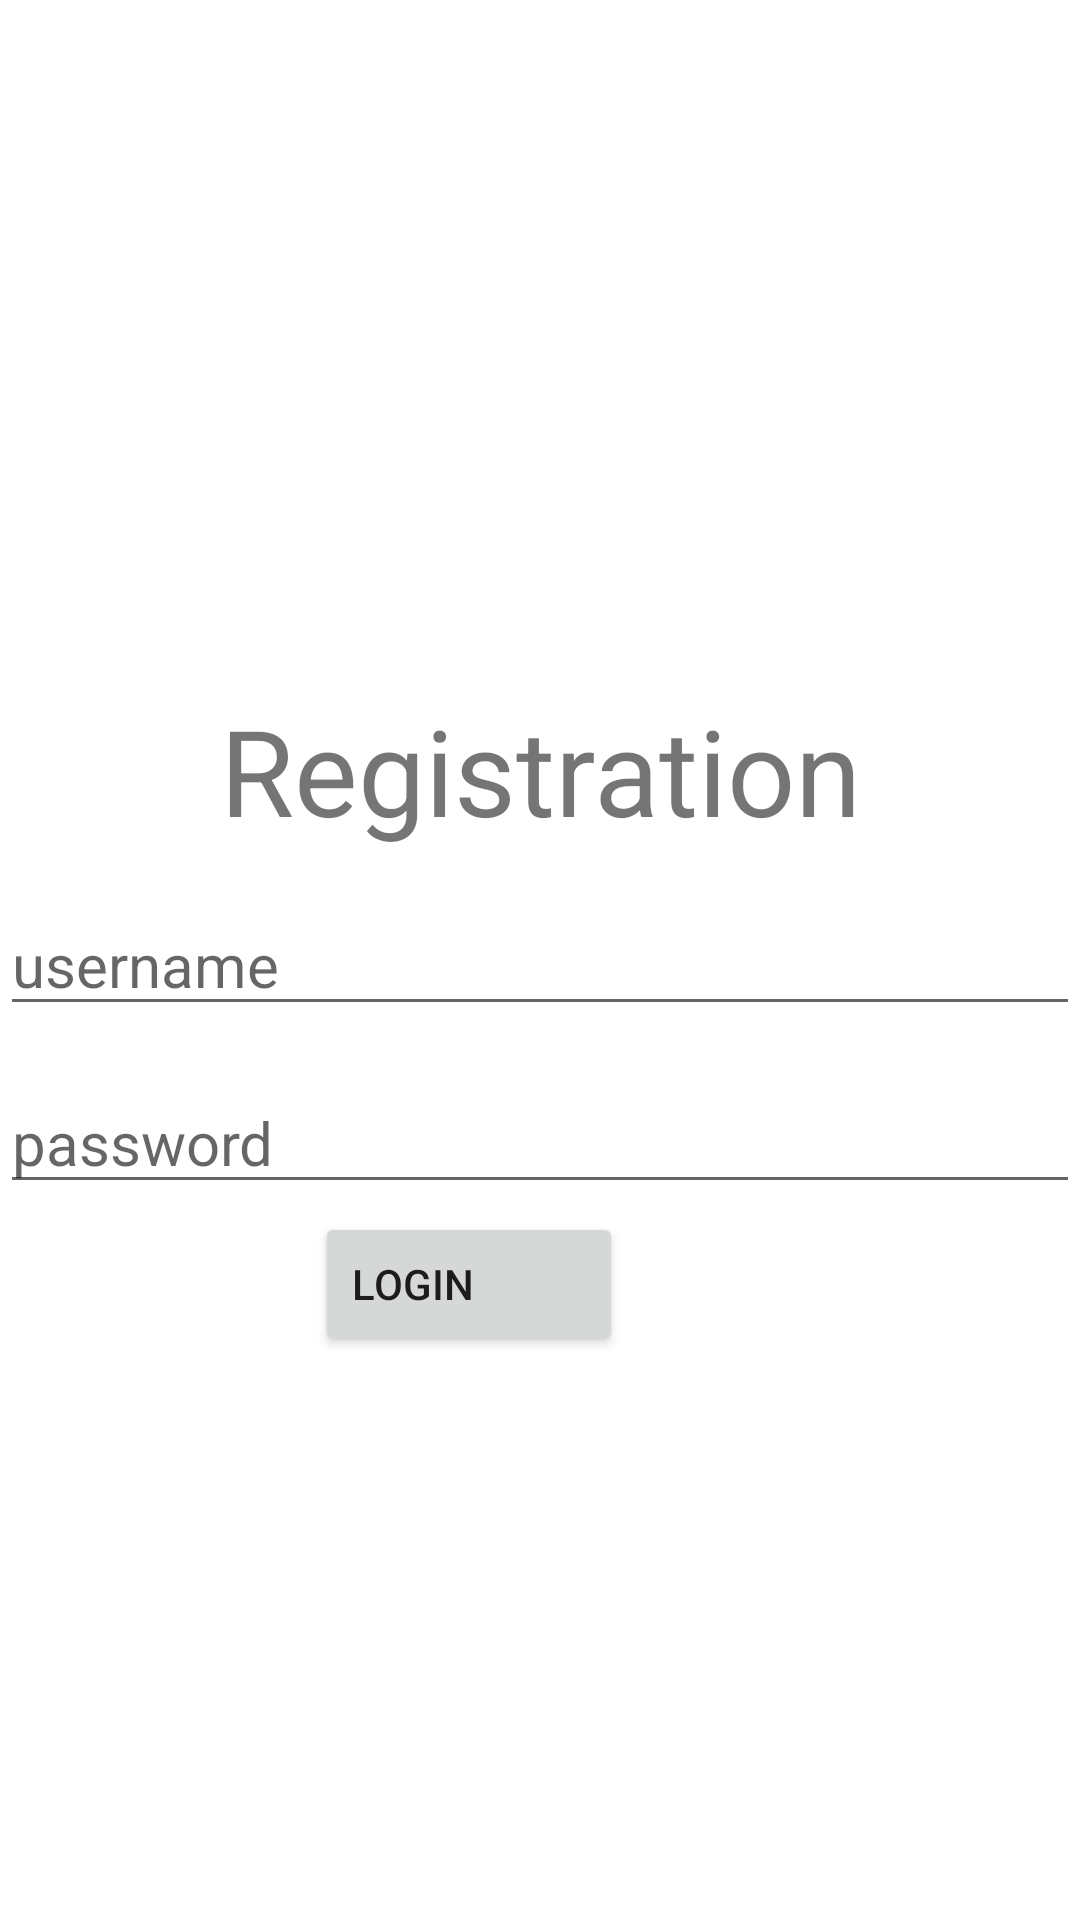

Here is an Android app screen rendered from its layout file. Give the layout XML and the strings, colors and styles it references.
<!-- AndroidManifest.xml: application theme Theme.Myreg -->
<!-- res/layout/activity_registration.xml -->
<?xml version="1.0" encoding="utf-8"?>
<androidx.constraintlayout.widget.ConstraintLayout xmlns:android="http://schemas.android.com/apk/res/android"
    xmlns:app="http://schemas.android.com/apk/res-auto"
    xmlns:tools="http://schemas.android.com/tools"
    android:layout_width="match_parent"
    android:layout_height="match_parent"
    tools:context=".RegistrationActivity">
    <TextView
        android:id="@+id/login"
        android:layout_width="match_parent"
        android:layout_height="wrap_content"
        android:text="Registration"
        android:gravity="center"
        android:padding="10dp"
        android:textSize="40dp"
        android:layout_marginTop="220dp"
        app:layout_constraintEnd_toEndOf="parent"
        app:layout_constraintStart_toStartOf="parent"
        app:layout_constraintTop_toTopOf="parent" />
    <EditText
        android:id="@+id/username"
        android:layout_width="match_parent"
        android:layout_height="wrap_content"
        android:hint="username"
        android:textSize="20dp"
        app:layout_constraintTop_toTopOf="parent"
        app:layout_constraintStart_toStartOf="parent"
        app:layout_constraintEnd_toEndOf="parent"
        app:layout_constraintBottom_toBottomOf="parent"/>

    <EditText
        android:id="@+id/password"
        android:layout_width="match_parent"
        android:layout_height="wrap_content"
        android:hint="password"
        android:textSize="20dp"
        app:layout_constraintBottom_toBottomOf="parent"
        app:layout_constraintEnd_toEndOf="parent"
        app:layout_constraintHorizontal_bias="0.0"
        app:layout_constraintStart_toStartOf="parent"
        app:layout_constraintTop_toTopOf="@id/username"
        app:layout_constraintVertical_bias="0.199" />

    <Button
        android:id="@+id/loginbuttton"
        android:layout_width="wrap_content"
        android:layout_height="wrap_content"
        android:layout_marginBottom="188dp"
        android:gravity="center"
        android:paddingRight="50dp"
        android:text="login"
        app:layout_constraintBottom_toBottomOf="parent"
        app:layout_constraintEnd_toEndOf="parent"
        app:layout_constraintHorizontal_bias="0.408"
        app:layout_constraintStart_toStartOf="parent" />


</androidx.constraintlayout.widget.ConstraintLayout>
<!-- resources referenced by this layout -->
<resources>
  <style name="Theme.Myreg" parent="Theme.MaterialComponents.DayNight.DarkActionBar">
          
          <item name="colorPrimary">@color/purple_500</item>
          <item name="colorPrimaryVariant">@color/purple_700</item>
          <item name="colorOnPrimary">@color/white</item>
          
          <item name="colorSecondary">@color/teal_200</item>
          <item name="colorSecondaryVariant">@color/teal_700</item>
          <item name="colorOnSecondary">@color/black</item>
          
          <item name="android:statusBarColor">?attr/colorPrimaryVariant</item>
          
      </style>
  <!-- not gathered from this repository: default colours our renderer supplied (Android Studio template values) -->
  <color name="purple_500">#FF6200EE</color>
  <color name="purple_700">#FF3700B3</color>
  <color name="teal_200">#FF03DAC5</color>
  <color name="teal_700">#FF018786</color>
  <color name="black">#FF000000</color>
  <color name="white">#FFFFFFFF</color>
</resources>
